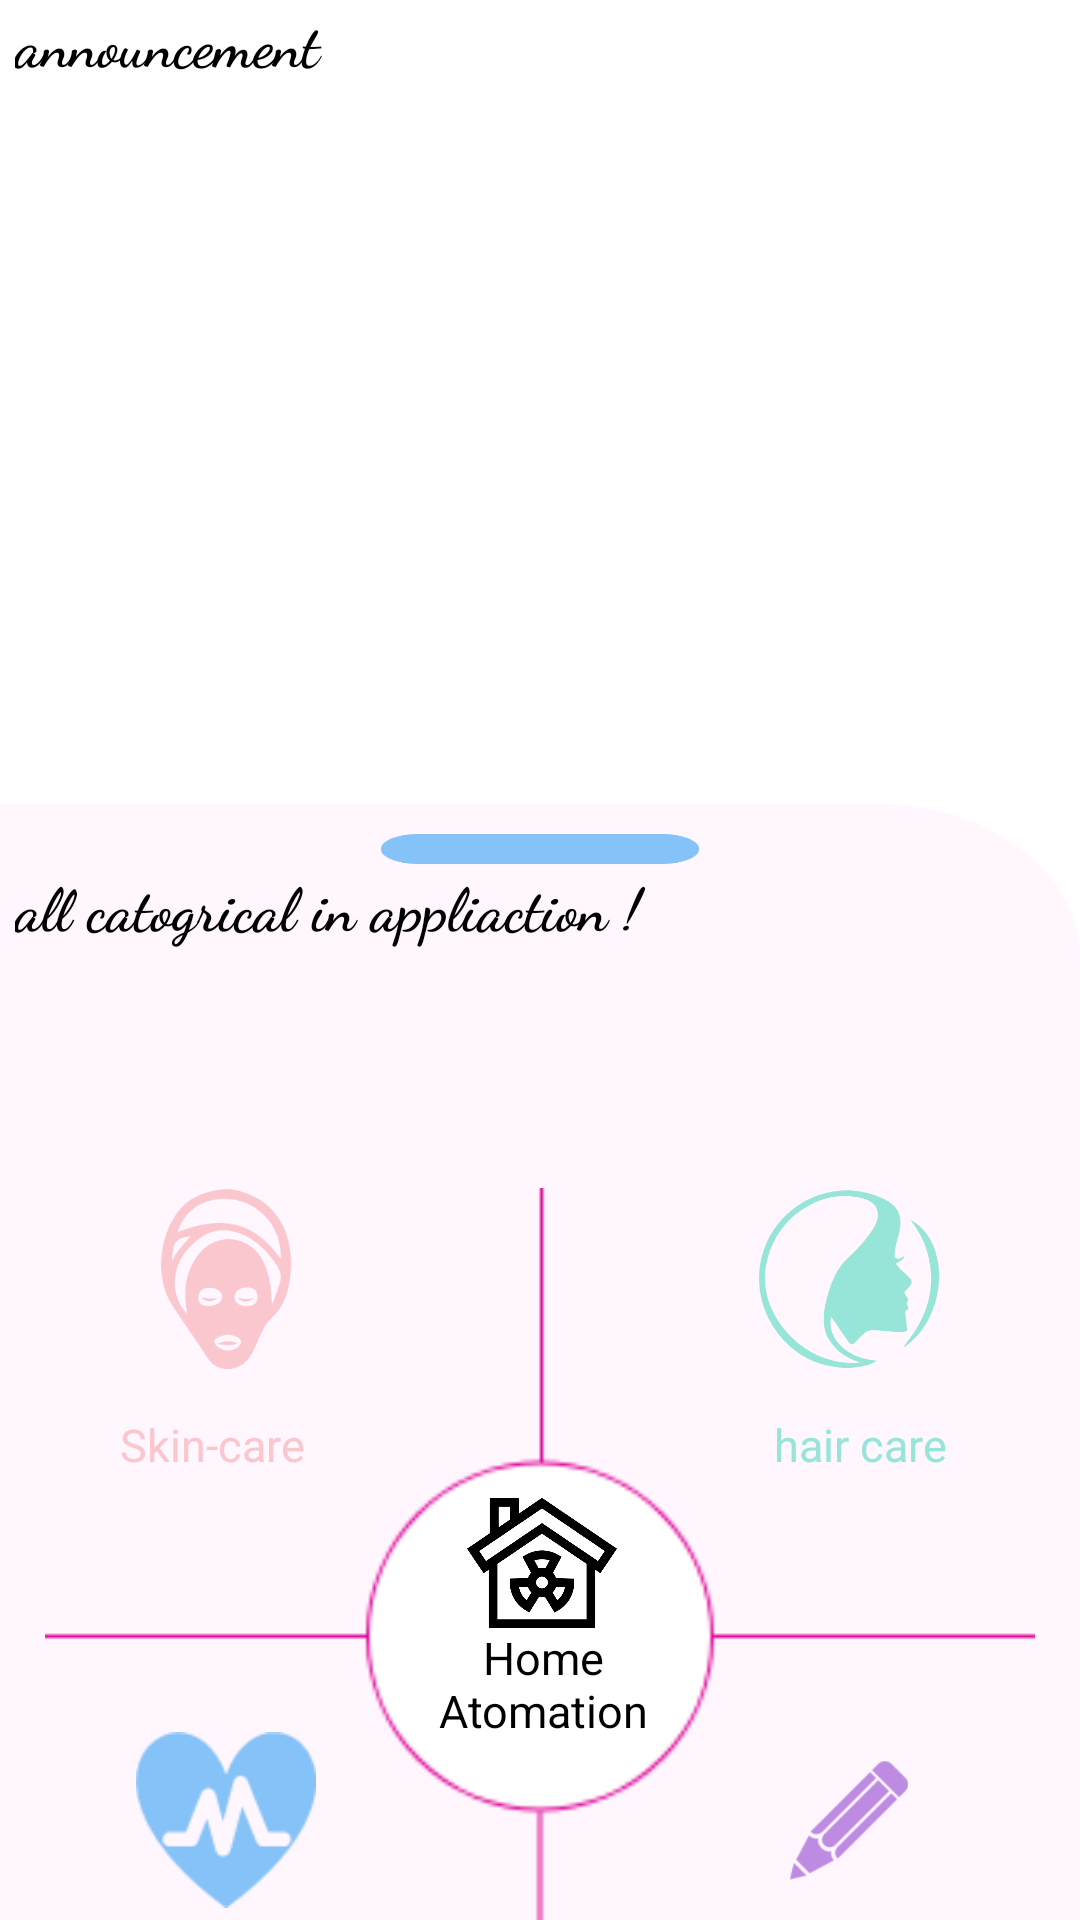

This screen was rendered from an Android layout file. Write that file and the resources it references.
<!-- AndroidManifest.xml: application theme Theme.SheApp -->
<!-- res/layout/fragment_main_activity.xml -->
<?xml version="1.0" encoding="utf-8"?>
<LinearLayout xmlns:android="http://schemas.android.com/apk/res/android"
    xmlns:app="http://schemas.android.com/apk/res-auto"
    xmlns:tools="http://schemas.android.com/tools"
    android:layout_width="match_parent"
    android:layout_height="match_parent"
    android:background="@color/white"
    android:orientation="vertical"
    >

    <TextView
            android:layout_width="match_parent"
            android:textColor="@color/black"
            android:textStyle="bold"
            android:textSize="20dp"
        android:layout_marginLeft="5dp"
            android:fontFamily="cursive"
            android:text="announcement"
            android:layout_height="wrap_content"/>

    <androidx.recyclerview.widget.RecyclerView
        android:id="@+id/recycell_main_care"
        android:padding="10dp"
        android:layout_gravity="center"
        tools:listitem="@layout/my_row_main_activity"
        android:layout_width="match_parent"
        android:layout_height="200dp"/>





















    <LinearLayout
        android:layout_width="match_parent"
        android:layout_marginTop="40dp"
        android:orientation="vertical"
        android:background="@drawable/back_main"
        android:layout_height="wrap_content">
<ImageView
    android:layout_marginTop="10dp"
    android:layout_width="150dp"
    android:scaleX="2.5"
    android:layout_gravity="center"
    android:src="@drawable/rectangel_blue"
    android:layout_height="10dp"/>

        <TextView
                    android:layout_width="match_parent"
                    android:textColor="@color/black"
                    android:textStyle="bold"
                    android:textSize="20dp"
            android:layout_marginLeft="5dp"
                    android:fontFamily="cursive"
                    android:gravity="start"
                    android:text="all catogrical in appliaction !"
                    android:layout_height="wrap_content"/>

        <LinearLayout
            android:layout_width="330dp"
            android:layout_gravity="center"
            android:layout_marginTop="80dp"
            android:orientation="horizontal"
            android:background="@drawable/group_main"
            android:layout_height="300dp">

            <LinearLayout
                android:layout_width="wrap_content"
                android:orientation="vertical"
                android:layout_height="wrap_content">


                <LinearLayout
                    android:id="@+id/skin_care_main"
                    android:layout_width="wrap_content"
                    android:orientation="vertical"
                    android:layout_marginTop="-10dp"
                    android:layout_marginLeft="-10dp"
                    android:layout_height="wrap_content">

                    <ImageView
                        android:layout_width="80dp"
                        android:padding="10dp"
                        android:layout_gravity="center"
                        android:src="@drawable/skincare22"
                        android:layout_height="80dp"/>

                    <TextView
                        android:layout_width="150dp"
                        android:text="@string/skin_care"
                        android:gravity="center"
                        android:padding="10dp"
                        android:layout_marginLeft="-10dp"
                        android:layout_marginTop="-10dp"
                        android:textColor="@color/pink"
                        android:textSize="15dp"
                        android:layout_height="50dp"/>
                </LinearLayout>

                <LinearLayout
                    android:id="@+id/width_care_main"
                    android:layout_width="wrap_content"
                    android:orientation="vertical"
                    android:layout_marginTop="60dp"
                    android:layout_marginLeft="-10dp"
                    android:layout_height="wrap_content">

                    <ImageView
                        android:layout_width="80dp"
                        android:layout_gravity="center"
                        android:padding="10dp"
                        android:src="@drawable/sport"
                        android:layout_height="80dp"/>

                    <TextView
                        android:layout_width="150dp"
                        android:text="@string/wighth_per"
                        android:gravity="center"
                        android:layout_marginLeft="-10dp"
                        android:layout_marginTop="-20dp"
                        android:textColor="@color/blue"
                        android:textSize="15dp"
                        android:layout_height="60dp"/>
                </LinearLayout>
            </LinearLayout>

            <LinearLayout
                android:id="@+id/home_atomation_main"
                android:layout_width="wrap_content"
                android:layout_marginTop="100dp"
                android:orientation="vertical"
                android:layout_height="wrap_content">
                <Button
                    android:layout_width="50dp"
                    android:gravity="center"
                    android:layout_marginLeft="10dp"
                    android:background="@drawable/home_atomation"
                    android:layout_height="50dp"/>
                <TextView
                    android:layout_width="100dp"
                    android:text="Home
                    Atomation"
                    android:gravity="center"
                    android:layout_marginLeft="-15dp"
                    android:layout_marginTop="-10dp"
                    android:textColor="@color/black"
                    android:textSize="15dp"
                    android:layout_height="50dp"/>
            </LinearLayout>

            <LinearLayout
                android:layout_width="wrap_content"
                android:orientation="vertical"
                android:layout_marginLeft="0dp"
                android:layout_height="wrap_content">


                <LinearLayout
                    android:id="@+id/hire_care_main"
                    android:layout_width="wrap_content"
                    android:orientation="vertical"
                    android:layout_marginTop="-10dp"
                    android:layout_marginLeft="-10dp"
                    android:layout_height="wrap_content">

                    <ImageView
                        android:layout_width="80dp"
                        android:padding="10dp"
                        android:layout_gravity="center"
                        android:src="@drawable/haircare22"
                        android:layout_height="80dp"/>

                    <TextView
                        android:layout_width="150dp"
                        android:text="@string/hair_care"
                        android:gravity="center"
                        android:padding="10dp"
                        android:layout_marginLeft="-10dp"
                        android:layout_marginTop="-10dp"
                        android:textColor="@color/green"
                        android:textSize="15dp"
                        android:layout_height="50dp"/>
                </LinearLayout>

                <LinearLayout
                    android:id="@+id/note_care"
                    android:layout_width="wrap_content"
                    android:orientation="vertical"
                    android:layout_marginTop="60dp"
                    android:layout_marginLeft="-10dp"
                    android:layout_height="wrap_content">

                    <ImageView
                        android:layout_width="80dp"
                        android:layout_gravity="center"
                        android:src="@drawable/note"
                        android:padding="20dp"
                        android:layout_height="80dp"/>

                    <TextView
                        android:layout_width="150dp"
                        android:text="@string/note"
                        android:gravity="center"
                        android:layout_marginLeft="-10dp"
                        android:layout_marginTop="-10dp"
                        android:textColor="@color/prpele"
                        android:textSize="15dp"
                        android:layout_height="50dp"/>
                </LinearLayout>
            </LinearLayout>
                <TextView
                    android:id="@+id/skin_care"
                    android:layout_width="150dp"
                    android:textSize="20dp"
                    android:textStyle="bold"
                    android:text="@string/skin_care"
                    android:textColor="#E91E63"
                    android:padding="0dp"
                    android:background="@color/white"
                    android:layout_height="wrap_content"/>

                <TextView
                    android:id="@+id/hire_care"
                    android:layout_width="150dp"
                    android:textSize="20dp"
                    android:textStyle="bold"
                    android:text="@string/hair_care"
                    android:textColor="#000"
                    android:layout_marginLeft="70dp"
                    android:background="#D3D3D3"
                    android:layout_height="wrap_content"/>
        </LinearLayout>

                <LinearLayout
                    android:layout_width="wrap_content"
                    android:orientation="horizontal"
                    android:layout_marginTop="100dp"
                    android:layout_marginLeft="25dp"
                    android:layout_height="wrap_content">
                    <TextView
                        android:id="@+id/width_care"
                        android:layout_width="150dp"
                        android:textSize="10dp"
                        android:textStyle="bold"
                        android:text="@string/wighth_per"
                        android:textColor="#E91E63"
                        android:layout_marginTop="25dp"
                        android:padding="20dp"
                        android:background="#FBF9F9"
                        android:layout_height="wrap_content"/>

                    <TextView
                        android:id="@+id/note"
                        android:layout_width="150dp"
                        android:layout_marginTop="25dp"
                        android:textSize="20dp"
                        android:textStyle="bold"
                        android:text="@string/note"
                        android:textColor="#000"
                        android:padding="20dp"
                        android:layout_marginLeft="20dp"
                        android:background="#D3D3D3"
                        android:layout_height="wrap_content"/>

                </LinearLayout>
    </LinearLayout>
</LinearLayout>
<!-- res/layout/my_row_main_activity.xml (included above) -->
<?xml version="1.0" encoding="utf-8"?>
<LinearLayout xmlns:android="http://schemas.android.com/apk/res/android"
    xmlns:app="http://schemas.android.com/apk/res-auto"
    xmlns:tools="http://schemas.android.com/tools"
    android:layout_width="350dp"
    android:layout_height="190dp"
    android:layout_margin="10dp"
    android:id="@+id/main"
    android:background="@color/white"
    android:orientation="vertical">



    <LinearLayout
        android:id="@+id/skin_care"
        android:layout_width="match_parent"
        android:orientation="horizontal"
        android:background="@drawable/roge_background"
        android:padding="20dp"
        android:layout_height="wrap_content">

        <TextView

            android:layout_width="wrap_content"
            android:text="55%"
            android:textStyle="bold"
            android:layout_marginRight="40dp"
            android:gravity="center"
            android:layout_gravity="end"
            android:textColor="@color/gray"
            android:textSize="90dp"
            android:layout_height="wrap_content"/>

        <LinearLayout
            android:layout_width="wrap_content"
            android:layout_marginTop="10dp"
            android:orientation="vertical"
            android:layout_height="wrap_content">


        <TextView
            android:id="@+id/title_name"
            android:layout_width="wrap_content"
            android:text="ocasyo for all user"
            android:gravity="center"
            android:layout_gravity="end"
            android:textColor="@color/black"
            android:textSize="20dp"
            android:layout_height="wrap_content"/>
            <Button
                android:layout_width="100dp"
                android:background="@color/black"
                android:text="GET!"
                android:textSize="20dp"
                android:layout_marginTop="20dp"
                android:layout_height="40dp"/>
        </LinearLayout>




    </LinearLayout>



</LinearLayout>
<!-- resources referenced by this layout -->
<resources>
  <color name="black">#FF000000</color>
  <color name="blue">#85C2F8</color>
  <color name="gray">#676565</color>
  <color name="green">#96E5D8</color>
  <color name="pink">#FAC7CF</color>
  <color name="prpele">#BE8BE2</color>
  <color name="white">#FFFFFFFF</color>
  <!-- drawable back_main: png bitmap (drawable, 7166 bytes) -->
  <!-- drawable group_main: png bitmap (drawable, 7098 bytes) -->
  <!-- drawable haircare22: png bitmap (drawable, 8195 bytes) -->
  <!-- drawable home_atomation: png bitmap (drawable-v24, 16263 bytes) -->
  <!-- drawable note: png bitmap (drawable, 1810 bytes) -->
  <!-- drawable rectangel_blue: png bitmap (drawable-v24, 2198 bytes) -->
  <!-- drawable roge_background: webp bitmap (drawable-v24, 14640 bytes) -->
  <!-- drawable she: png bitmap (drawable, 24196 bytes) -->
  <!-- drawable skincare22: png bitmap (drawable, 6120 bytes) -->
  <!-- drawable sport: png bitmap (drawable, 2179 bytes) -->
  <string name="hair_care">hair care </string>
  <string name="note">Notes </string>
  <string name="skin_care">Skin-care </string>
  <string name="wighth_per">ideal weight calculator </string>
  <style name="Theme.SheApp" parent="Theme.Design.NoActionBar">
          
          <item name="colorPrimary">@color/purple_500</item>
          <item name="colorPrimaryVariant">@color/purple_700</item>
          <item name="colorOnPrimary">@color/white</item>
          
          <item name="colorSecondary">@color/teal_200</item>
          <item name="colorSecondaryVariant">@color/teal_700</item>
          <item name="colorOnSecondary">@color/black</item>
          
          <item name="android:statusBarColor" tools:targetApi="l">?attr/colorPrimaryVariant</item>
          
      </style>
  <color name="purple_500">#FAC7CF</color>
  <color name="purple_700">#FAC7CF</color>
  <color name="teal_200">#000</color>
  <color name="teal_700">#FF018786</color>
</resources>
